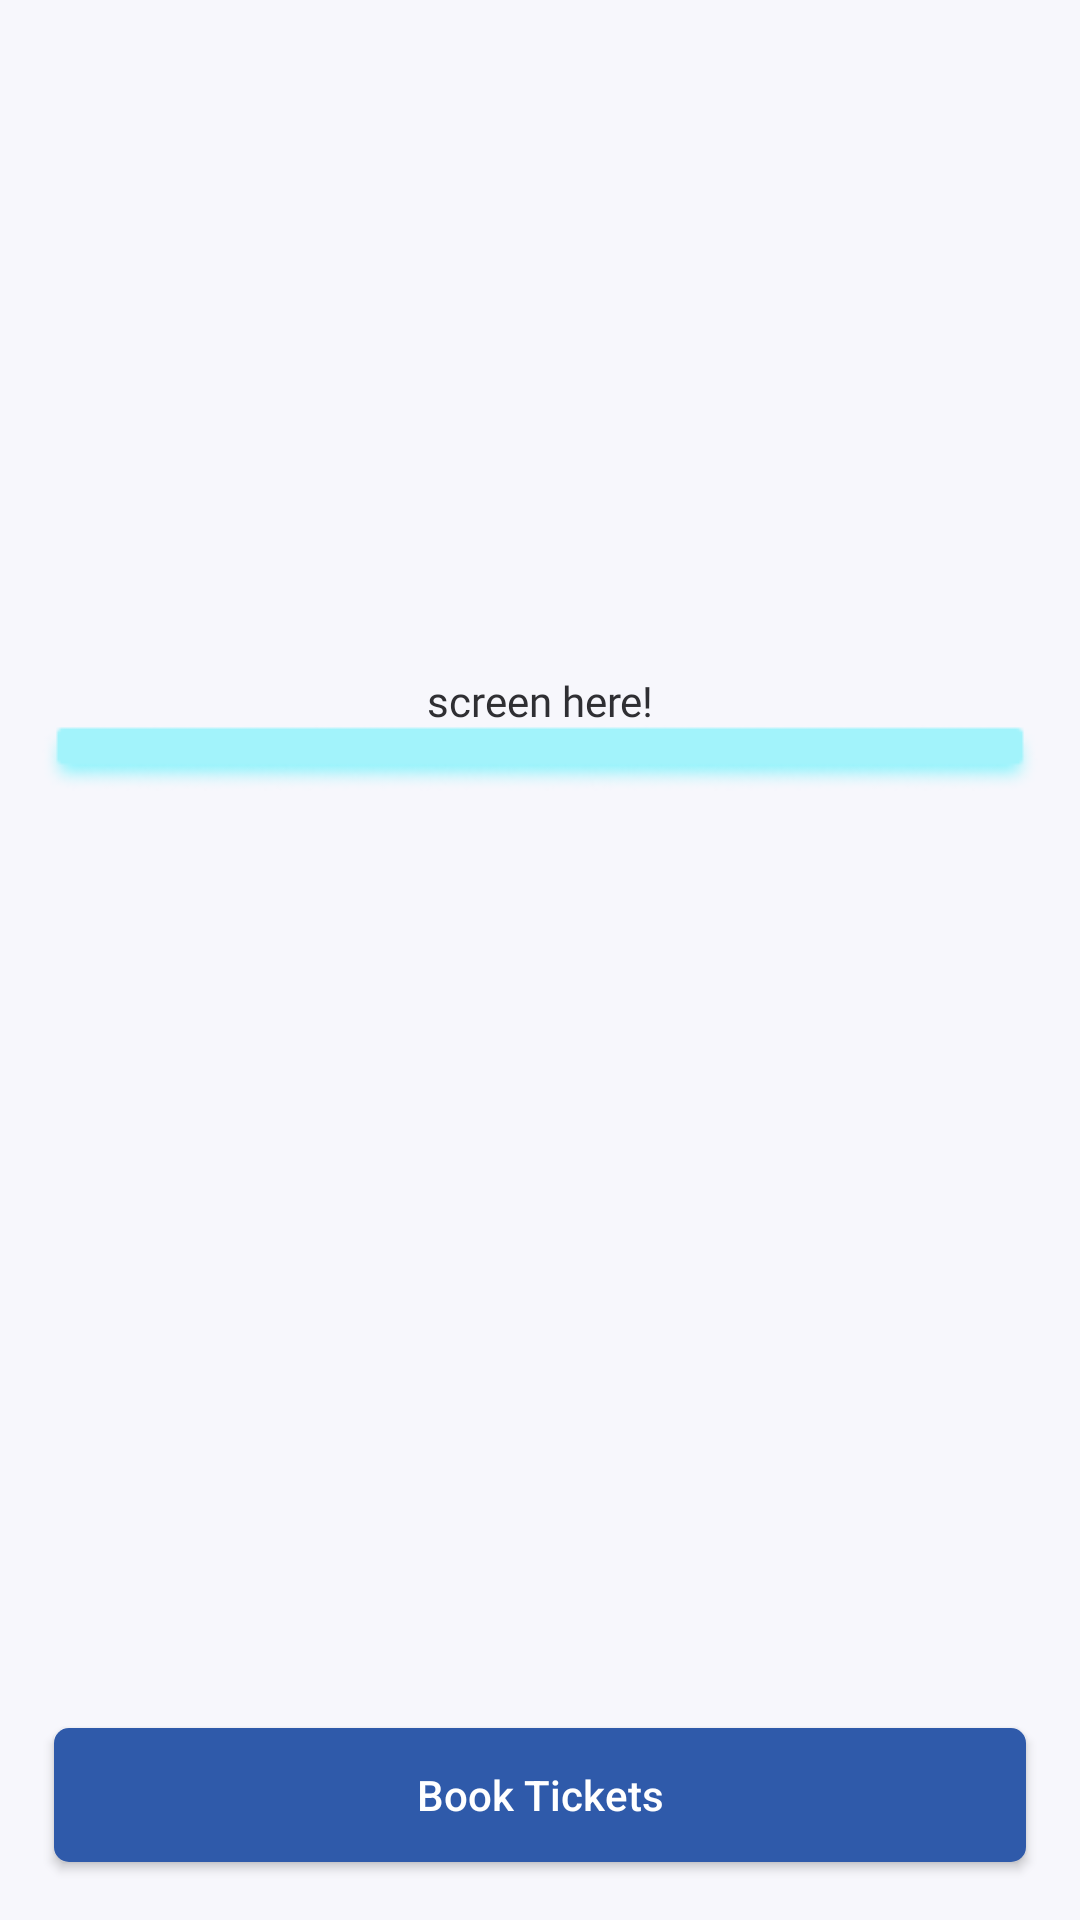

The Android layout XML behind this screen, and the referenced resources:
<!-- AndroidManifest.xml: application theme Theme.PlotlineTicketBooking -->
<!-- res/layout/activity_select_seat.xml -->
<?xml version="1.0" encoding="utf-8"?>
<androidx.constraintlayout.widget.ConstraintLayout xmlns:android="http://schemas.android.com/apk/res/android"
    xmlns:app="http://schemas.android.com/apk/res-auto"
    xmlns:tools="http://schemas.android.com/tools"
    android:layout_width="match_parent"
    android:layout_height="match_parent"
    android:background="@color/appBackgroundColor"
    tools:context=".HomePage.SelectSeatActivity">


    <androidx.recyclerview.widget.RecyclerView
        android:id="@+id/selectedShowsRecyclerView"
        android:layout_width="0dp"
        android:layout_height="0dp"
        app:layout_constraintBottom_toTopOf="@+id/guideline14"
        app:layout_constraintEnd_toStartOf="@+id/guideline19"
        app:layout_constraintStart_toStartOf="@+id/guideline18"
        app:layout_constraintTop_toTopOf="@+id/guideline10"
        tools:listitem="@layout/selected_shows_list" />

    <GridView
        android:id="@+id/seatsGridView"
        android:layout_width="0dp"
        android:layout_height="0dp"
        android:horizontalSpacing="5dp"
        android:numColumns="15"
        android:verticalSpacing="8dp"
        app:layout_constraintBottom_toTopOf="@+id/guideline20"
        app:layout_constraintEnd_toStartOf="@+id/guideline19"
        app:layout_constraintStart_toStartOf="@+id/guideline18"
        app:layout_constraintTop_toTopOf="@+id/guideline22"
        tools:listitem="@layout/seat_button_list" />

    <ImageView
        android:id="@+id/imageView2"
        android:layout_width="wrap_content"
        android:layout_height="wrap_content"
        app:layout_constraintBottom_toTopOf="@+id/guideline21"
        app:layout_constraintEnd_toStartOf="@+id/guideline19"
        app:layout_constraintStart_toStartOf="@+id/guideline18"
        app:layout_constraintTop_toBottomOf="@+id/textView"
        app:srcCompat="@drawable/screen" />

    <TextView
        android:id="@+id/textView"
        android:layout_width="wrap_content"
        android:layout_height="wrap_content"
        android:fontFamily="@font/roboto_light"
        android:text="screen here!"
        android:textColor="@color/textColor"
        android:textSize="14dp"
        app:layout_constraintBottom_toTopOf="@+id/guideline21"
        app:layout_constraintEnd_toStartOf="@+id/guideline19"
        app:layout_constraintStart_toStartOf="@+id/guideline18"
        app:layout_constraintTop_toTopOf="@+id/guideline14" />

    <androidx.appcompat.widget.AppCompatButton
        android:id="@+id/btnBookTicket"
        android:layout_width="0dp"
        android:layout_height="0dp"
        android:layout_weight="1"
        android:background="@drawable/primary_custom_button"
        android:text="Book Tickets"
        android:textAllCaps="false"
        android:textColor="@color/primaryButtonTextColor"
        app:layout_constraintBottom_toTopOf="@+id/guideline23"
        app:layout_constraintEnd_toStartOf="@+id/guideline19"
        app:layout_constraintStart_toStartOf="@+id/guideline18"
        app:layout_constraintTop_toTopOf="@+id/guideline20" />

    <androidx.constraintlayout.widget.Guideline
        android:id="@+id/guideline10"
        android:layout_width="wrap_content"
        android:layout_height="wrap_content"
        android:orientation="horizontal"
        app:layout_constraintGuide_percent="0.04" />

    <androidx.constraintlayout.widget.Guideline
        android:id="@+id/guideline14"
        android:layout_width="wrap_content"
        android:layout_height="wrap_content"
        android:orientation="horizontal"
        app:layout_constraintGuide_percent="0.32" />

    <androidx.constraintlayout.widget.Guideline
        android:id="@+id/guideline20"
        android:layout_width="wrap_content"
        android:layout_height="wrap_content"
        android:orientation="horizontal"
        app:layout_constraintGuide_percent="0.9" />

    <androidx.constraintlayout.widget.Guideline
        android:id="@+id/guideline23"
        android:layout_width="wrap_content"
        android:layout_height="wrap_content"
        android:orientation="horizontal"
        app:layout_constraintGuide_percent="0.97" />

    <androidx.constraintlayout.widget.Guideline
        android:id="@+id/guideline21"
        android:layout_width="wrap_content"
        android:layout_height="wrap_content"
        android:orientation="horizontal"
        app:layout_constraintGuide_percent="0.41" />

    <androidx.constraintlayout.widget.Guideline
        android:id="@+id/guideline22"
        android:layout_width="wrap_content"
        android:layout_height="wrap_content"
        android:orientation="horizontal"
        app:layout_constraintGuide_percent="0.44" />

    <androidx.constraintlayout.widget.Guideline
        android:id="@+id/guideline18"
        android:layout_width="wrap_content"
        android:layout_height="wrap_content"
        android:orientation="vertical"
        app:layout_constraintGuide_percent="0.05" />

    <androidx.constraintlayout.widget.Guideline
        android:id="@+id/guideline19"
        android:layout_width="wrap_content"
        android:layout_height="wrap_content"
        android:orientation="vertical"
        app:layout_constraintGuide_percent="0.95" />


</androidx.constraintlayout.widget.ConstraintLayout>
<!-- res/layout/selected_shows_list.xml (included above) -->
<?xml version="1.0" encoding="utf-8"?>
<LinearLayout xmlns:android="http://schemas.android.com/apk/res/android"
    xmlns:app="http://schemas.android.com/apk/res-auto"
    android:layout_width="wrap_content"
    android:layout_height="match_parent"
    android:layout_marginVertical="5dp"
    android:layout_marginRight="5dp"
    android:background="@drawable/secondary_custom_button"
    android:orientation="vertical"
    android:paddingHorizontal="15dp"
    android:paddingVertical="15dp">

    <androidx.cardview.widget.CardView
        android:layout_width="wrap_content"
        android:layout_height="wrap_content"
        app:cardCornerRadius="8dp">
        <ImageView
            android:id="@+id/showImage"
            android:layout_width="100dp"
            android:layout_height="100dp"
            android:gravity="start"
            android:scaleType="centerCrop"
            app:srcCompat="@drawable/primary_custom_button" />
    </androidx.cardview.widget.CardView>

    <TextView
        android:id="@+id/showName"
        android:layout_width="match_parent"
        android:layout_height="match_parent"
        android:layout_marginVertical="2dp"
        android:fontFamily="@font/roboto_bold"
        android:text="idk its a show idk its a show idk its a show"
        android:textColor="@color/textColor"

        />
</LinearLayout>
<!-- res/layout/seat_button_list.xml (included above) -->
<?xml version="1.0" encoding="utf-8"?>
<LinearLayout xmlns:android="http://schemas.android.com/apk/res/android"
    xmlns:app="http://schemas.android.com/apk/res-auto"
    android:layout_width="wrap_content"
    android:layout_height="wrap_content"
    android:layout_marginVertical="5dp"
    android:orientation="vertical">

    <androidx.appcompat.widget.AppCompatButton
        android:id="@+id/btnSeat"
        android:layout_width="16dp"
        android:layout_height="16dp"
        android:background="@drawable/unselected_seat_button" />
</LinearLayout>
<!-- resources referenced by this layout -->
<resources>
  <color name="appBackgroundColor">#F7F7FC</color>
  <color name="primaryButtonTextColor">#FFFFFFFF</color>
  <color name="textColor">#2F2F33</color>
  <!-- drawable primary_custom_button (drawable) -->
  <?xml version="1.0" encoding="utf-8"?>
  <shape xmlns:android="http://schemas.android.com/apk/res/android" android:shape="rectangle">
  <solid android:color="@color/primaryColor"/>
      <corners android:radius="5dp"/>
  </shape>
  <!-- drawable screen: png bitmap (drawable-v24, 3458 bytes) -->
  <!-- drawable secondary_custom_button (drawable) -->
  <?xml version="1.0" encoding="utf-8"?>
  <shape xmlns:android="http://schemas.android.com/apk/res/android" android:shape="rectangle">
  <solid android:color="@color/secondaryColor"/>
      <corners android:radius="5dp"/>
  </shape>
  <!-- drawable unselected_seat_button (drawable) -->
  <?xml version="1.0" encoding="utf-8"?>
  <shape xmlns:android="http://schemas.android.com/apk/res/android" android:shape="rectangle">
  <solid android:color="@android:color/transparent"/>
      <stroke android:color="@color/primaryColor" android:width="2dp"/>
      <corners android:radius="5dp"/>
  </shape>
  <style name="Theme.PlotlineTicketBooking" parent="Theme.MaterialComponents.DayNight.NoActionBar">
          
          <item name="colorPrimary">@color/purple_500</item>
          <item name="colorPrimaryVariant">@color/purple_700</item>
          <item name="colorOnPrimary">@color/white</item>
          
          <item name="colorSecondary">@color/teal_200</item>
          <item name="colorSecondaryVariant">@color/teal_700</item>
          <item name="colorOnSecondary">@color/black</item>
          
          <item name="android:statusBarColor">@color/primaryColor</item>
          
      </style>
  <color name="primaryColor">#2F5AAA</color>
  <color name="secondaryColor">#E5EEFE</color>
  <color name="purple_500">#FF6200EE</color>
  <color name="purple_700">#FF3700B3</color>
  <color name="white">#FFFFFFFF</color>
  <color name="teal_200">#FF03DAC5</color>
  <color name="teal_700">#FF018786</color>
  <color name="black">#FF000000</color>
</resources>
